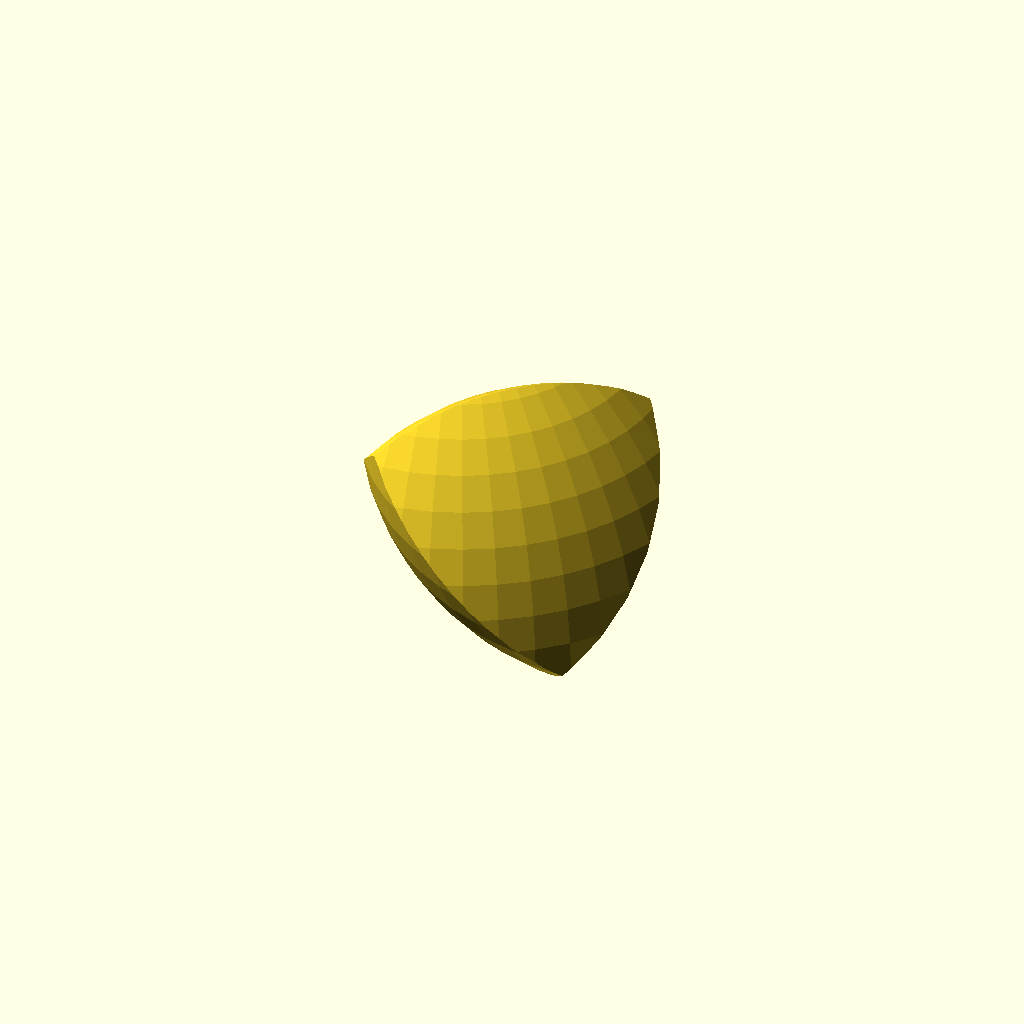
Cell 1 — every parameter at its default value.
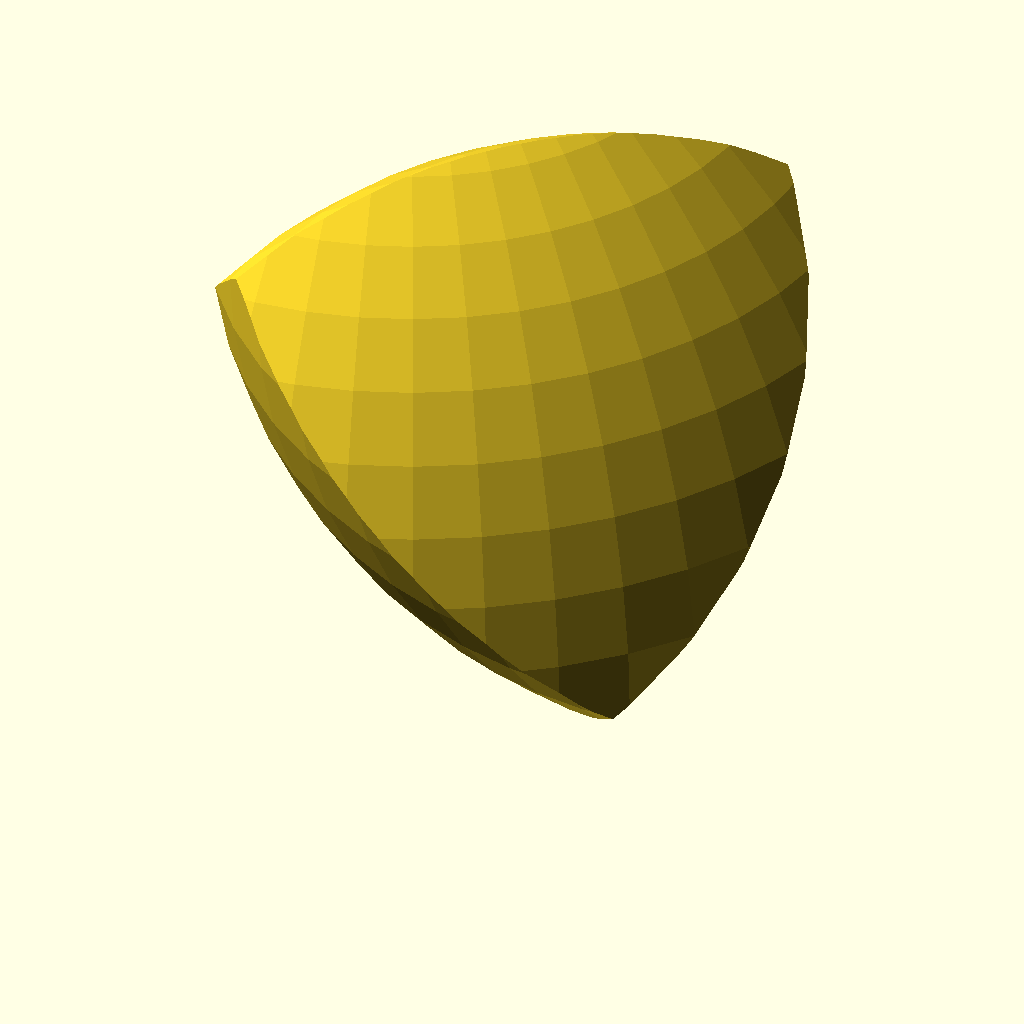
Cell 2 — size set to 80, the other parameters unchanged.
All cells are drawn from one camera (rotation 55°, 0°, 25°, orthographic, colour scheme Cornfield), so only the parameter changes between them.
Source of the model, inputs/thingiverse/files/thing-491094/meissner-tetrahedron/meissner3.scad:
// meissner object
// based on tetrahedron

// size of object in ALL directions
size = 40;

m = 2 * sqrt(2);

$fn = 50;

scale(size / m)
	translate([0, 0, m / 2])
		intersection() {
			translate([1, 1, 1]) sphere(m);
			translate([1, -1, -1]) sphere(m);
			translate([-1, 1, -1]) sphere(m);
			translate([-1, -1, 1]) sphere(m);
		}

// eof
Parameter table extracted from the source (name, type, default, range or options):
size: number, default 40
